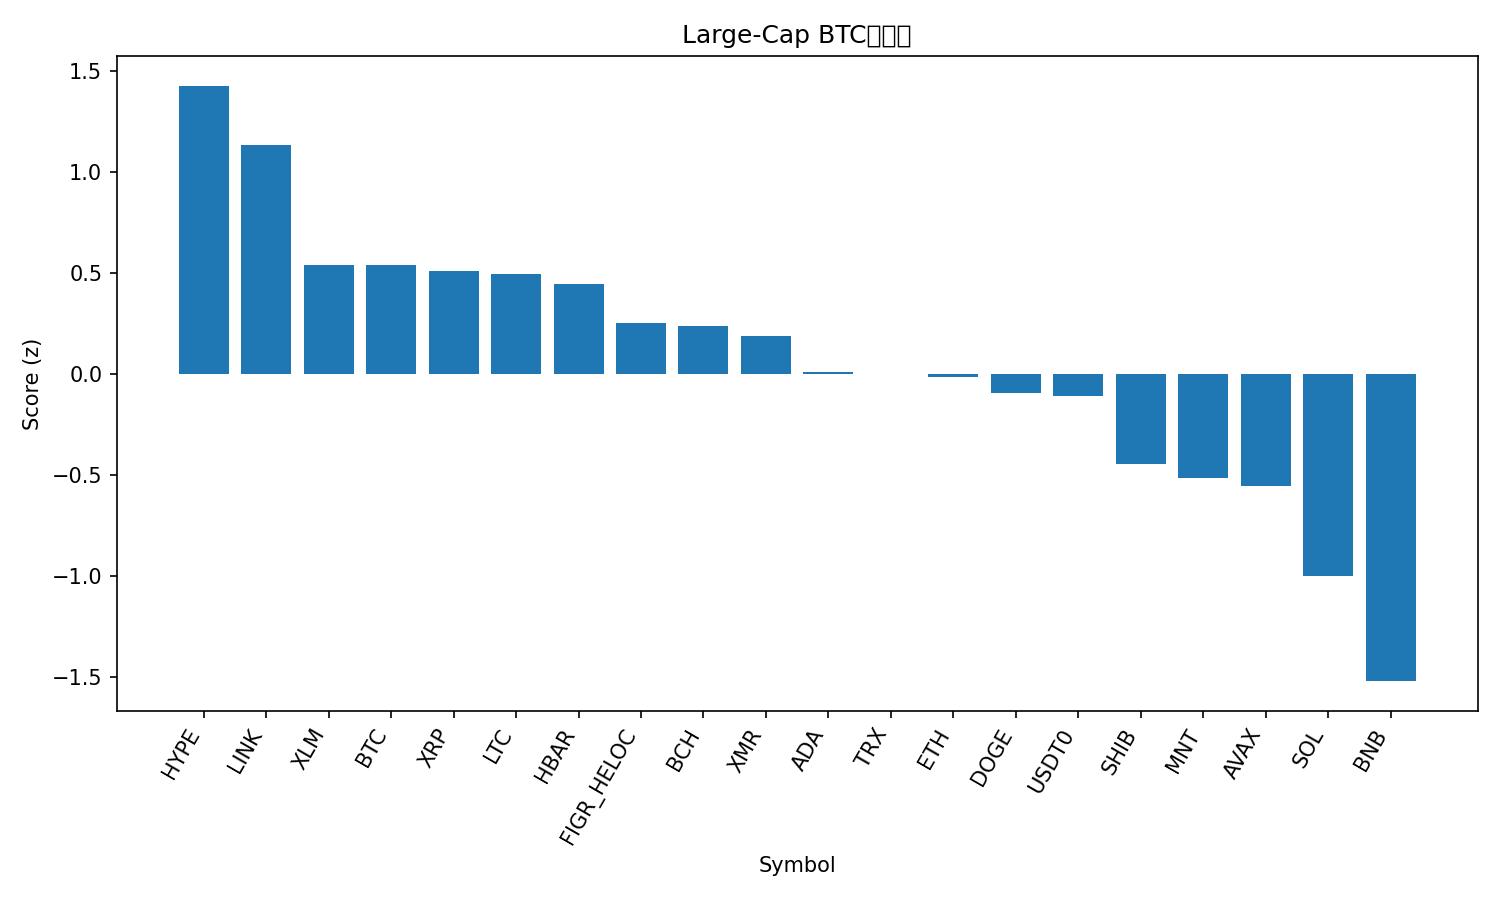

Values plotted in this chart, from the file beside it:
rank, name, symbol, price_btc, price_usd, pct_1h_btc, pct_24h_btc, pct_7d_btc, market_cap_rank, market_cap_usd, volume_usd, score
1, Hyperliquid, HYPE, 0.000353, 39.27, 0.5806, 0.2909, -0.06873, 19, 10608200005, 390469215, 1.428
2, Chainlink, LINK, 0.0001708, 19.0, -0.195, 5.939, 0.1842, 15, 13242527633, 1176837469, 1.135
3, Stellar, XLM, 2.94e-06, 0.3274, 0.1663, -0.812, -2.094, 20, 10469473822, 159474331, 0.541
4, Bitcoin, BTC, 1.0, 111247, 0.0, 0.0, 0.0, 1, 2217037037406, 55448414935, 0.5408
5, XRP, XRP, 2.218e-05, 2.47, 0.06715, -0.2444, -1.326, 5, 147890001840, 3443309059, 0.5108
6, Litecoin, LTC, 0.0008586, 95.52, 0.1179, -1.272, 0.8862, 31, 7300022628, 448102114, 0.4983
7, Hedera, HBAR, 1.62e-06, 0.1803, -0.221, 2.297, -1.713, 30, 7647279800, 191700415, 0.4488
8, Figure Heloc, FIGR_HELOC, 8.73e-06, 0.9715, -0.1698, -0.3742, 2.59, 16, 12756794404, 204000, 0.2548
9, Bitcoin Cash, BCH, 0.00435, 483.9, 0.1339, -1.146, -7.833, 21, 9649879081, 263755957, 0.237
10, Monero, XMR, 0.002854, 317.6, 0.003008, -3.084, 5.297, 35, 5858473511, 152527138, 0.1874
11, Cardano, ADA, 6.01e-06, 0.6684, -0.1565, -0.8074, -3.048, 11, 24430174223, 1249503275, 0.01154
12, TRON, TRX, 2.9e-06, 0.3228, -0.2234, -1.728, 3.83, 9, 30555448610, 598630667, 0.001966
13, Ethereum, ETH, 0.03629, 4037, -0.2386, -1.414, 1.262, 2, 487314738311, 32476751426, -0.01423
14, Dogecoin, DOGE, 1.81e-06, 0.2013, -0.3172, -0.7098, 0.5376, 10, 30462245852, 1846448336, -0.09458
15, USDT0, USDT0, 8.99e-06, 1.0, -0.1931, -2.647, 3.521, 28, 7700794856, 298797092, -0.1083
16, Shiba Inu, SHIB, 9.2083e-11, 1.024e-05, -0.3483, -1.765, -3.26, 33, 6034856906, 137179213, -0.4462
17, Mantle, MNT, 1.645e-05, 1.83, 0.06493, -4.906, -9.182, 34, 5953112567, 285086896, -0.5129
18, Avalanche, AVAX, 0.0001865, 20.75, -0.2964, -2.53, -5.171, 25, 8848776111, 533422861, -0.5536
19, Solana, SOL, 0.00172, 191.4, -0.7399, -2.496, 1.288, 6, 104593293609, 5542722447, -0.9977
20, BNB, BNB, 0.009949, 1107, -0.6684, -3.683, -11.21, 4, 154090077680, 2734122639, -1.519
21, Sui, SUI, 2.354e-05, 2.62, -0.8927, -3.136, -6.307, 22, 9486557093, 882057478, -1.61
